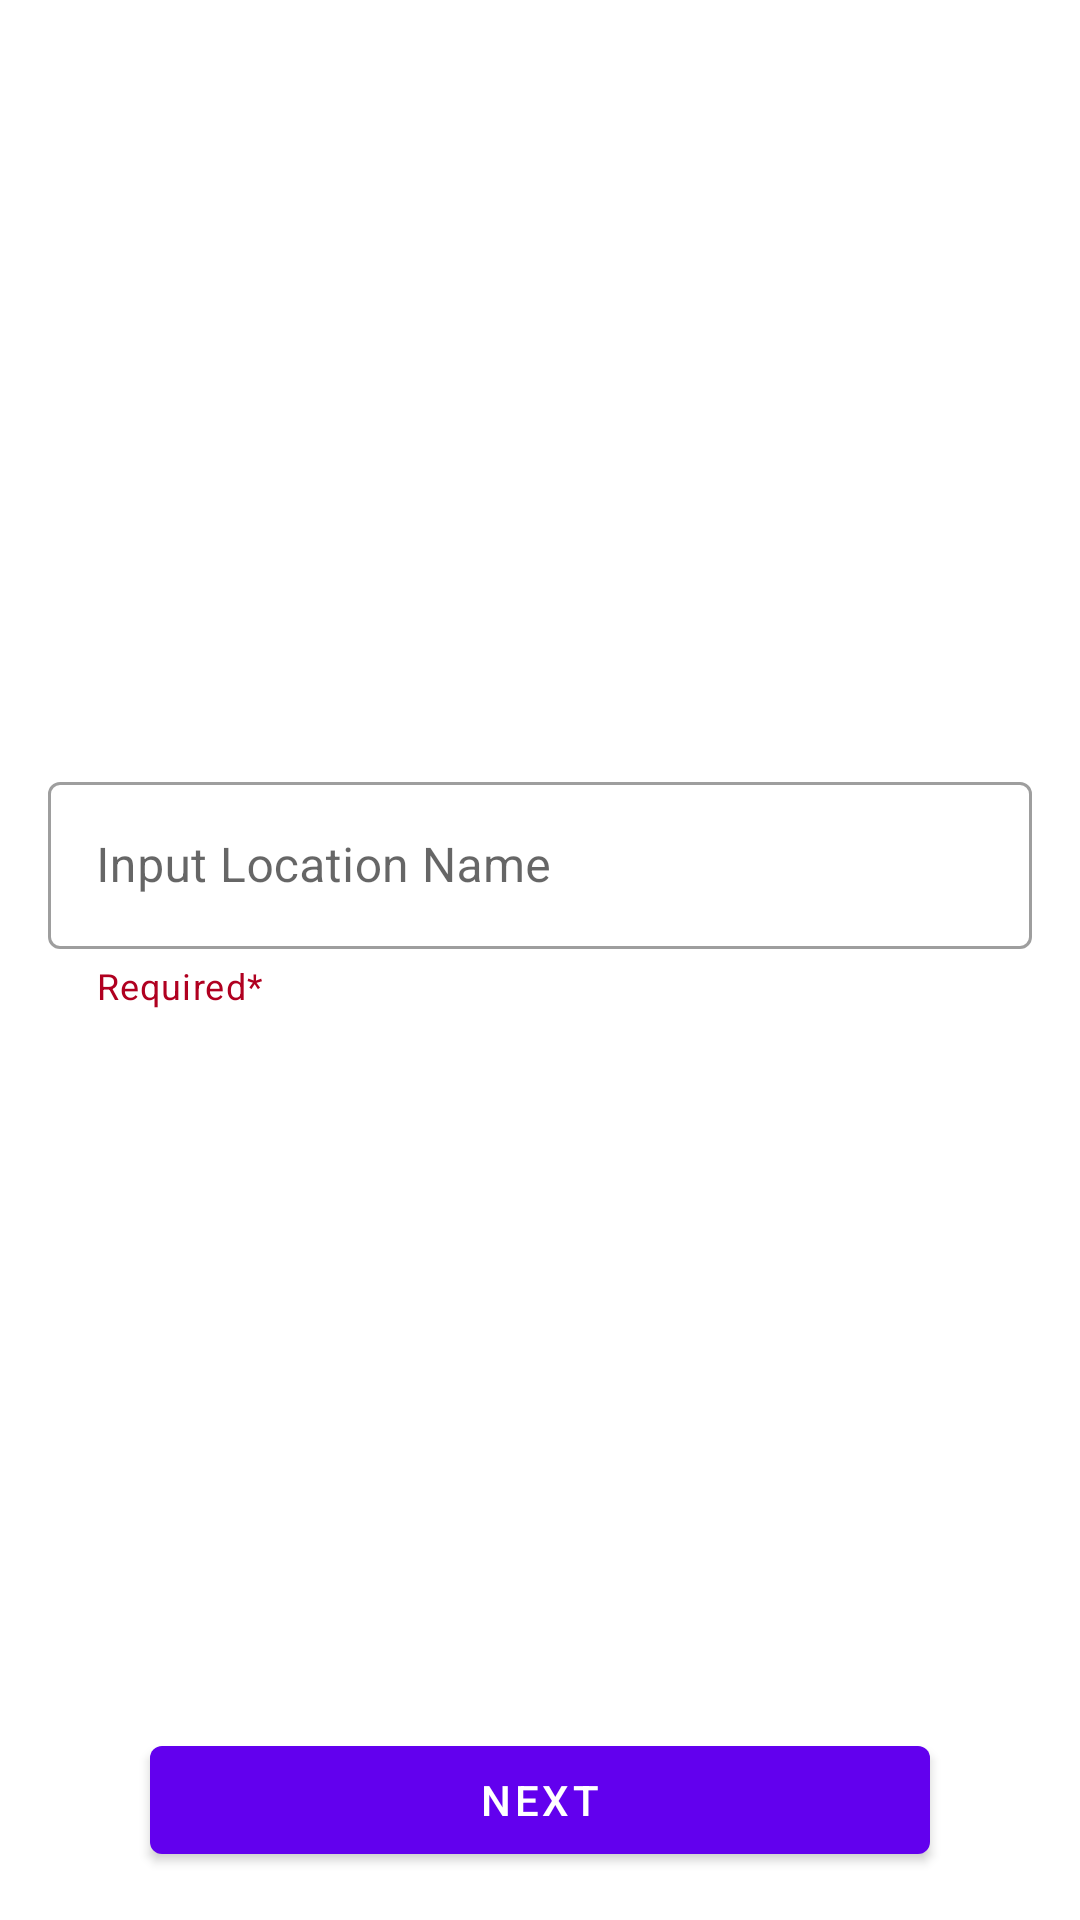

Produce the Android XML layout that renders to this screen, including the resource entries it uses.
<!-- AndroidManifest.xml: application theme Theme.WeatherApp -->
<!-- res/layout/fragment_location_addition_name.xml -->
<?xml version="1.0" encoding="utf-8"?>
<androidx.constraintlayout.widget.ConstraintLayout xmlns:android="http://schemas.android.com/apk/res/android"
    xmlns:app="http://schemas.android.com/apk/res-auto"
    xmlns:tools="http://schemas.android.com/tools"
    android:layout_width="match_parent"
    android:layout_height="match_parent"
    android:padding="@dimen/common_screen_padding"
    tools:context=".presentation.ui.location_addition_wizard.location_addition_name_screen.LocationAdditionNameFragment">

    <com.google.android.material.textfield.TextInputLayout
        style="@style/Widget.MaterialComponents.TextInputLayout.OutlinedBox"
        android:layout_width="wrap_content"
        android:layout_height="wrap_content"
        android:hint="@string/input_name_hint"
        android:maxWidth="@dimen/max_edit_text_width"
        android:minWidth="@dimen/min_edit_text_width"
        app:endIconMode="clear_text"
        app:helperText="@string/input_name_helper_text"
        app:helperTextTextColor="?attr/colorError"
        app:layout_constraintBottom_toTopOf="@+id/nextButton"
        app:layout_constraintEnd_toEndOf="parent"
        app:layout_constraintStart_toStartOf="parent"
        app:layout_constraintTop_toTopOf="parent">

        <com.google.android.material.textfield.TextInputEditText
            android:id="@+id/nameInputET"
            android:layout_width="match_parent"
            android:layout_height="wrap_content"
            android:ellipsize="end"
            android:imeOptions="actionDone"
            android:inputType="text"
            android:maxLines="1" />
    </com.google.android.material.textfield.TextInputLayout>

    <com.google.android.material.button.MaterialButton
        android:id="@+id/nextButton"
        style="@style/WizardButtonStyle"
        android:layout_width="wrap_content"
        android:layout_height="wrap_content"
        android:text="@string/next"
        app:layout_constraintBottom_toBottomOf="parent"
        app:layout_constraintEnd_toEndOf="parent"
        app:layout_constraintStart_toStartOf="parent" />
</androidx.constraintlayout.widget.ConstraintLayout>
<!-- resources referenced by this layout -->
<resources>
  <dimen name="common_screen_padding">16dp</dimen>
  <dimen name="max_edit_text_width">488dp</dimen>
  <dimen name="min_edit_text_width">400dp</dimen>
  <string name="input_name_helper_text">Required*</string>
  <string name="input_name_hint">Input Location Name</string>
  <string name="next">Next</string>
  <style name="WizardButtonStyle">
          <item name="android:textAllCaps">true</item>
          <item name="android:minWidth">@dimen/min_button_width</item>
          <item name="android:maxWidth">@dimen/max_button_width</item>
      </style>
  <style name="Theme.WeatherApp" parent="Theme.MaterialComponents.DayNight.NoActionBar">
          
          <item name="colorPrimary">@color/purple_500</item>
          <item name="colorPrimaryVariant">@color/purple_700</item>
          <item name="colorOnPrimary">@color/white</item>
          
          <item name="colorSecondary">@color/teal_200</item>
          <item name="colorSecondaryVariant">@color/teal_700</item>
          <item name="colorOnSecondary">@color/black</item>
          
          <item name="android:statusBarColor">?attr/colorPrimaryVariant</item>
          
          <item name="colorSurface">@color/gray_white</item>
          <item name="colorOnSurface">?attr/colorOnBackground</item>
  
          <item name="radioButtonStyle">@style/RadioButtonStyle</item>
      </style>
  <dimen name="min_button_width">260dp</dimen>
  <dimen name="max_button_width">320dp</dimen>
  <color name="purple_500">#FF6200EE</color>
  <color name="purple_700">#FF3700B3</color>
  <color name="white">#FFFFFFFF</color>
  <color name="teal_200">#FF03DAC5</color>
  <color name="teal_700">#FF018786</color>
  <color name="black">#FF000000</color>
  <color name="gray_white">#ebebeb</color>
  <style name="RadioButtonStyle" parent="Widget.AppCompat.CompoundButton.RadioButton">
          <item name="android:padding">@dimen/radio_button_padding</item>
          <item name="android:textColor">?attr/colorOnBackground</item>
          <item name="android:textSize">@dimen/common_text_size</item>
      </style>
  <dimen name="radio_button_padding">14dp</dimen>
  <dimen name="common_text_size">16sp</dimen>
</resources>
